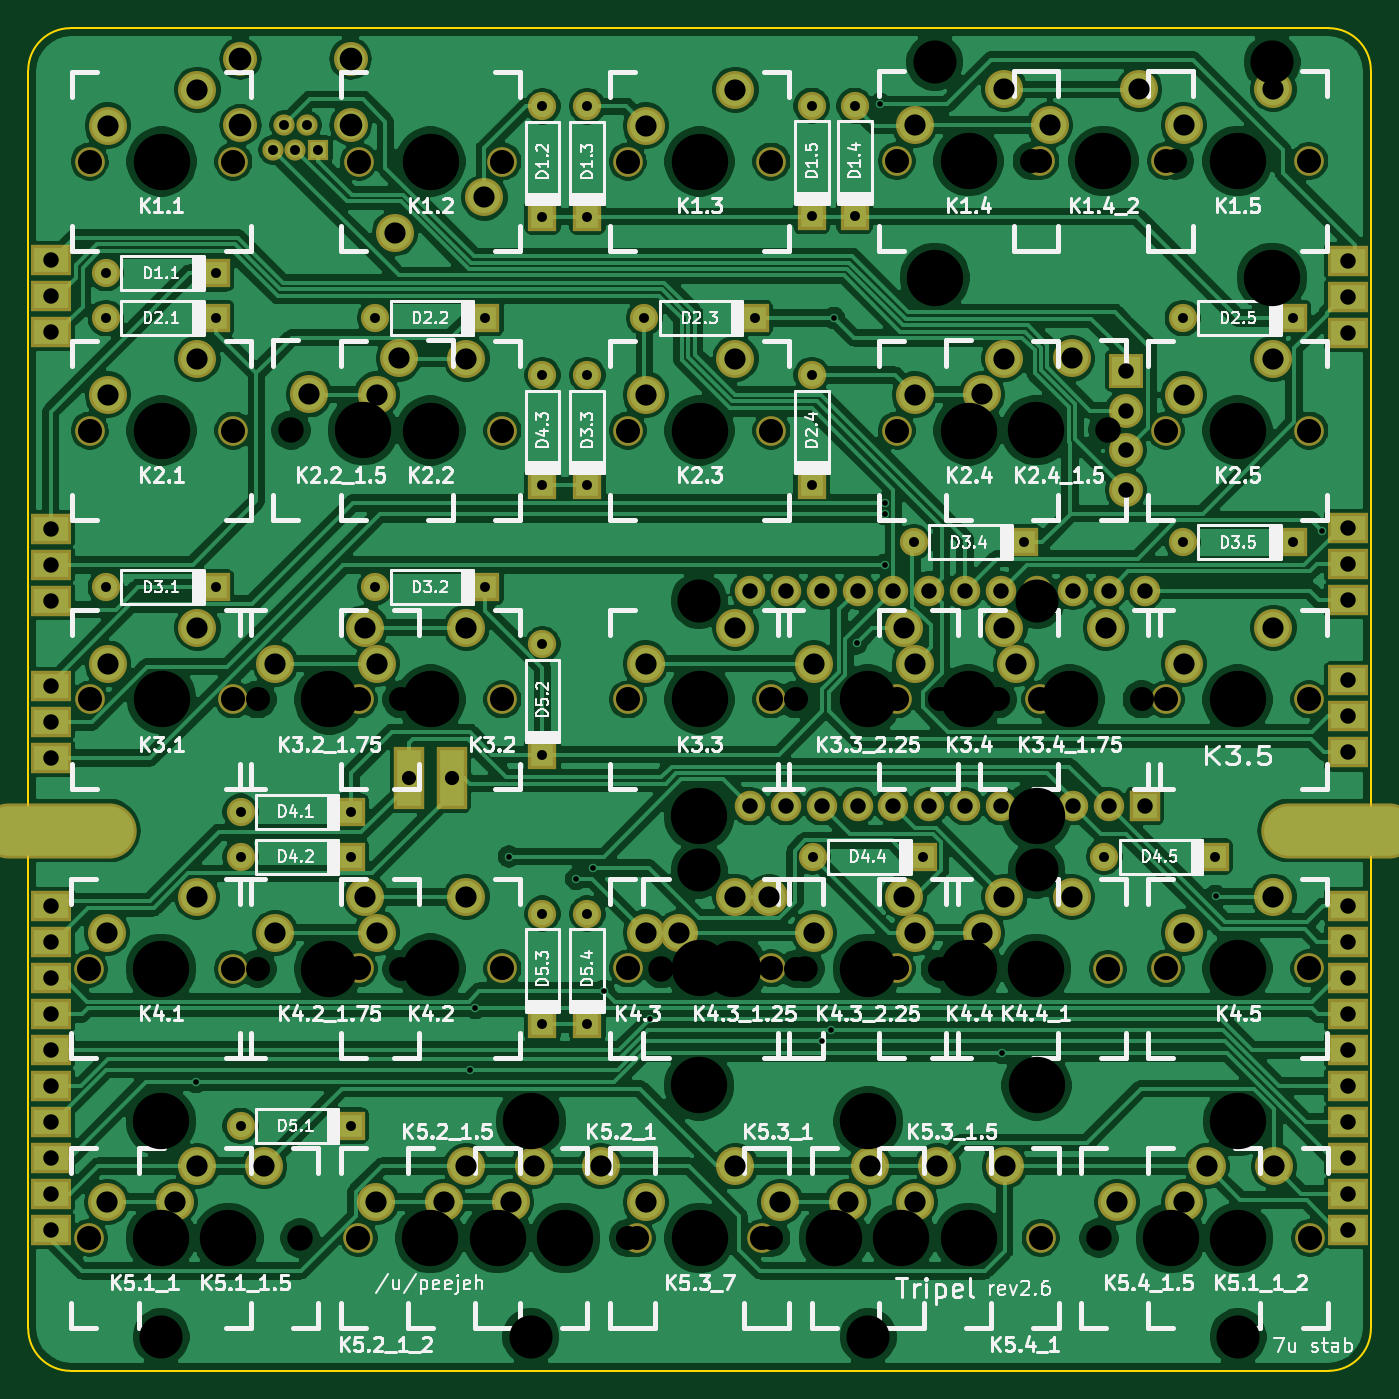
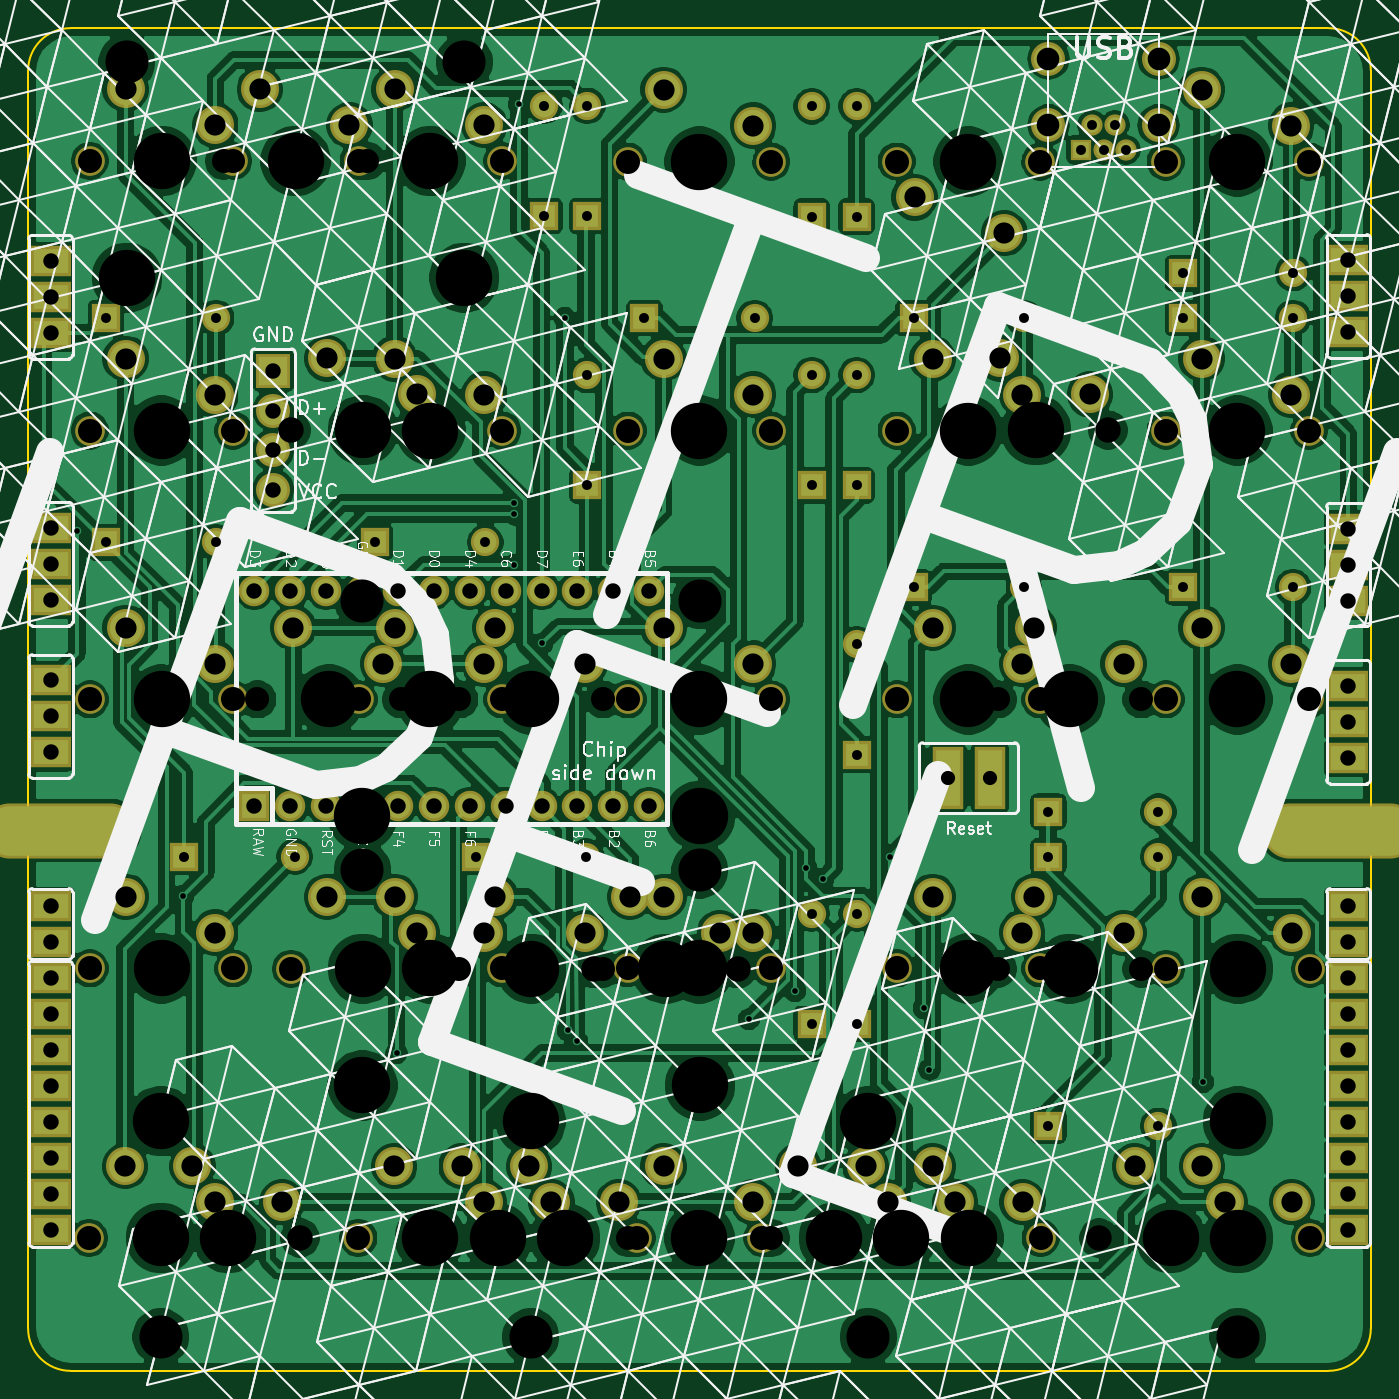
Circuit board: 11 layer files. Board 95.0 x 95.0 mm.
- bottom_copper: tripel-B_Cu.gbl (398379 bytes)
- bottom_mask: tripel-B_Mask.gbs (8065 bytes)
- paste: tripel-B_Paste.gbp (500 bytes)
- bottom_silk: tripel-B_SilkS.gbo (158641 bytes)
- outline: tripel-Edge_Cuts.gm1 (993 bytes)
- top_copper: tripel-F_Cu.gtl (395158 bytes)
- top_mask: tripel-F_Mask.gts (8065 bytes)
- paste: tripel-F_Paste.gtp (500 bytes)
- top_silk: tripel-F_SilkS.gto (107170 bytes)
- drill: tripel-NPTH.drl (2629 bytes)
- drill: tripel-PTH.drl (3995 bytes)

=== bottom_copper: tripel-B_Cu.gbl (398379 bytes, source omitted) ===
=== bottom_mask: tripel-B_Mask.gbs (8065 bytes, source omitted) ===
=== paste: tripel-B_Paste.gbp ===
G04 #@! TF.GenerationSoftware,KiCad,Pcbnew,(5.1.4-0-10_14)*
G04 #@! TF.CreationDate,2020-09-13T20:35:39+02:00*
G04 #@! TF.ProjectId,tripel,74726970-656c-42e6-9b69-6361645f7063,rev?*
G04 #@! TF.SameCoordinates,Original*
G04 #@! TF.FileFunction,Paste,Bot*
G04 #@! TF.FilePolarity,Positive*
%FSLAX46Y46*%
G04 Gerber Fmt 4.6, Leading zero omitted, Abs format (unit mm)*
G04 Created by KiCad (PCBNEW (5.1.4-0-10_14)) date 2020-09-13 20:35:39*
%MOMM*%
%LPD*%
G04 APERTURE LIST*
G04 APERTURE END LIST*
M02*

=== bottom_silk: tripel-B_SilkS.gbo (158641 bytes, source omitted) ===
=== outline: tripel-Edge_Cuts.gm1 ===
G04 #@! TF.GenerationSoftware,KiCad,Pcbnew,(5.1.4-0-10_14)*
G04 #@! TF.CreationDate,2020-09-13T20:35:39+02:00*
G04 #@! TF.ProjectId,tripel,74726970-656c-42e6-9b69-6361645f7063,rev?*
G04 #@! TF.SameCoordinates,Original*
G04 #@! TF.FileFunction,Profile,NP*
%FSLAX46Y46*%
G04 Gerber Fmt 4.6, Leading zero omitted, Abs format (unit mm)*
G04 Created by KiCad (PCBNEW (5.1.4-0-10_14)) date 2020-09-13 20:35:39*
%MOMM*%
%LPD*%
G04 APERTURE LIST*
%ADD10C,0.150000*%
G04 APERTURE END LIST*
D10*
X111875000Y-41187500D02*
X111875000Y-130187500D01*
X206875000Y-130187500D02*
X206875000Y-41187500D01*
X114875000Y-133187500D02*
X203875000Y-133187500D01*
X114875000Y-133187500D02*
G75*
G02X111875000Y-130187500I0J3000000D01*
G01*
X206875000Y-130187500D02*
G75*
G02X203875000Y-133187500I-3000000J0D01*
G01*
X114875000Y-38187500D02*
X203875000Y-38187500D01*
X111875000Y-41187500D02*
G75*
G02X114875000Y-38187500I3000000J0D01*
G01*
X203875000Y-38187500D02*
G75*
G02X206875000Y-41187500I0J-3000000D01*
G01*
M02*

=== top_copper: tripel-F_Cu.gtl (395158 bytes, source omitted) ===
=== top_mask: tripel-F_Mask.gts (8065 bytes, source omitted) ===
=== paste: tripel-F_Paste.gtp ===
G04 #@! TF.GenerationSoftware,KiCad,Pcbnew,(5.1.4-0-10_14)*
G04 #@! TF.CreationDate,2020-09-13T20:35:39+02:00*
G04 #@! TF.ProjectId,tripel,74726970-656c-42e6-9b69-6361645f7063,rev?*
G04 #@! TF.SameCoordinates,Original*
G04 #@! TF.FileFunction,Paste,Top*
G04 #@! TF.FilePolarity,Positive*
%FSLAX46Y46*%
G04 Gerber Fmt 4.6, Leading zero omitted, Abs format (unit mm)*
G04 Created by KiCad (PCBNEW (5.1.4-0-10_14)) date 2020-09-13 20:35:39*
%MOMM*%
%LPD*%
G04 APERTURE LIST*
G04 APERTURE END LIST*
M02*

=== top_silk: tripel-F_SilkS.gto (107170 bytes, source omitted) ===
=== drill: tripel-NPTH.drl ===
M48
; DRILL file {KiCad (5.1.4-0-10_14)} date 2020 September 13, Sunday 20:35:41
; FORMAT={-:-/ absolute / inch / decimal}
; #@! TF.CreationDate,2020-09-13T20:35:41+02:00
; #@! TF.GenerationSoftware,Kicad,Pcbnew,(5.1.4-0-10_14)
; #@! TF.FileFunction,NonPlated,1,2,NPTH
FMAT,2
INCH
T1C0.0670
T2C0.0709
T3C0.1200
T4C0.1570
%
G90
G05
T1
X7.5731Y-3.3735
X7.9731Y-3.3735
X5.3253Y-4.1228
X5.7253Y-4.1228
X6.5434Y-3.3735
X4.5761Y-1.875
X4.9761Y-1.875
X7.9731Y-4.1228
X5.3246Y-4.8735
X5.7246Y-4.8735
X7.5731Y-1.8735
X7.9731Y-1.8735
X6.9434Y-3.3735
X4.5746Y-4.8735
X4.9746Y-4.8735
X7.5731Y-2.6243
X4.5761Y-3.3735
X4.9761Y-3.3735
X5.0434Y-4.1235
X6.0746Y-2.6243
X6.4746Y-2.6243
X5.3253Y-1.875
X5.7253Y-1.875
X6.8239Y-4.1228
X7.2239Y-4.1228
X6.8239Y-1.8735
X7.2239Y-1.8735
X7.9731Y-2.6243
X7.5731Y-4.1228
X5.4434Y-4.1235
X6.8496Y-4.8735
X6.4746Y-3.3735
X6.4496Y-4.8735
X6.0746Y-3.3735
X5.4434Y-3.3735
X4.5761Y-2.6243
X5.0434Y-3.3735
X4.9761Y-2.6243
X4.5746Y-4.1235
X4.9746Y-4.1235
X7.1996Y-1.8735
X7.5996Y-1.8735
X6.0746Y-4.1228
X6.4746Y-4.1228
X6.0746Y-1.875
X6.4746Y-1.875
X6.8246Y-4.8735
X7.2246Y-4.8735
X5.3253Y-2.6243
X5.7253Y-2.6243
X7.5059Y-3.3735
X5.6996Y-4.8735
X7.5746Y-4.8735
X7.9746Y-4.8735
X6.8239Y-2.6243
X7.2239Y-2.6243
X6.0746Y-4.8735
X6.4746Y-4.8735
X6.8239Y-3.3735
X7.2239Y-3.3735
X7.0121Y-4.1235
X6.0996Y-4.8735
X7.1059Y-3.3735
X7.4121Y-4.1235
X5.3253Y-3.3735
X5.7253Y-3.3735
X6.5434Y-4.1235
X6.9434Y-4.1235
T2
X5.5121Y-4.8735
X5.9121Y-4.8735
X4.7621Y-4.8735
X5.1621Y-4.8735
X7.0121Y-2.6235
X7.4121Y-2.6235
X5.1371Y-2.6235
X5.5371Y-2.6235
X7.3871Y-4.8735
X7.7871Y-4.8735
X6.6371Y-4.8735
X7.0371Y-4.8735
X6.1684Y-4.1235
X6.5684Y-4.1235
T3
X6.9296Y-1.5985
X7.8696Y-1.5985
X6.2734Y-3.8485
X7.2134Y-3.8485
X6.2734Y-3.0985
X4.7746Y-5.1485
X5.8046Y-5.1485
X6.7446Y-5.1485
X7.7746Y-5.1485
X7.2134Y-3.0985
T4
X7.0239Y-1.8735
X6.8371Y-4.8735
X7.0239Y-4.1228
X7.5871Y-4.8735
X4.7746Y-4.8735
X7.7731Y-2.6243
X4.7761Y-3.3735
X7.7731Y-4.1228
X7.7746Y-4.5485
X5.5253Y-1.875
X4.7761Y-1.875
X5.5246Y-4.8735
X5.2434Y-4.1235
X6.6496Y-4.8735
X6.3684Y-4.1235
X6.2746Y-2.6243
X6.2746Y-3.3735
X5.2434Y-3.3735
X4.7761Y-2.6243
X4.7746Y-4.1235
X6.9296Y-2.1985
X7.3996Y-1.8735
X5.7121Y-4.8735
X7.7746Y-4.8735
X6.2734Y-3.6985
X7.2134Y-3.6985
X5.8046Y-4.5485
X6.2746Y-4.8735
X6.7446Y-4.5485
X6.2746Y-4.1228
X4.9621Y-4.8735
X6.2746Y-1.875
X5.8996Y-4.8735
X7.0246Y-4.8735
X7.0239Y-2.6243
X7.0239Y-3.3735
X5.5253Y-4.1228
X5.3371Y-2.6235
X7.3059Y-3.3735
X5.5253Y-2.6243
X7.2121Y-2.6235
X7.8696Y-2.1985
X6.2734Y-4.4485
X6.7434Y-4.1235
X7.2134Y-4.4485
X7.7731Y-3.3735
X4.7746Y-4.5485
X7.2121Y-4.1235
X5.5253Y-3.3735
X6.7434Y-3.3735
X7.7731Y-1.8735
T0
M30

=== drill: tripel-PTH.drl ===
M48
; DRILL file {KiCad (5.1.4-0-10_14)} date 2020 September 13, Sunday 20:35:41
; FORMAT={-:-/ absolute / inch / decimal}
; #@! TF.CreationDate,2020-09-13T20:35:41+02:00
; #@! TF.GenerationSoftware,Kicad,Pcbnew,(5.1.4-0-10_14)
; #@! TF.FileFunction,Plated,1,2,PTH
FMAT,2
INCH
T1C0.0157
T2C0.0276
T3C0.0394
T4C0.0430
T5C0.0590
T6C0.0630
T7C0.0787
%
G90
G05
T1
X4.8718Y-4.4395
X5.634Y-4.4048
X5.65Y-4.2325
X5.7434Y-3.811
X5.9309Y-3.8735
X5.9777Y-3.8423
X6.009Y-4.186
X6.1369Y-4.2641
X6.6163Y-4.3246
X6.6411Y-4.2955
X6.6496Y-2.311
X6.7121Y-3.2173
X6.7776Y-1.7143
X6.79Y-2.8264
X6.79Y-2.9985
X6.7902Y-2.8579
X7.1184Y-4.3579
X7.7121Y-3.9204
X8.009Y-2.9048
T2
X5.9621Y-1.7215
X5.9621Y-2.0285
X5.3711Y-3.061
X5.6781Y-3.061
X6.5898Y-3.811
X6.8969Y-3.811
X4.9961Y-4.561
X5.3031Y-4.561
X5.3711Y-2.311
X5.6781Y-2.311
X4.6211Y-2.311
X4.9281Y-2.311
X4.6211Y-3.061
X4.9281Y-3.061
X5.9621Y-3.97
X5.9621Y-4.2771
X6.8711Y-2.936
X7.1781Y-2.936
X6.7064Y-1.72
X6.7064Y-2.0271
X5.8371Y-2.47
X5.8371Y-2.7771
X5.0861Y-1.8423
X5.1176Y-1.7734
X5.1491Y-1.8423
X5.1806Y-1.7734
X5.2121Y-1.8423
X4.9961Y-3.811
X5.8371Y-1.7215
X5.8371Y-2.0285
X4.9281Y-2.186
X6.5871Y-2.0271
X5.3031Y-3.811
X5.8371Y-3.22
X5.8371Y-3.5271
X4.6211Y-2.186
X5.8371Y-3.97
X5.8371Y-4.2771
X4.9961Y-3.686
X5.3031Y-3.686
X6.5871Y-1.72
X7.7094Y-3.811
X6.5871Y-2.47
X6.5871Y-2.7771
X6.4281Y-2.311
X5.9621Y-2.47
X5.9621Y-2.7771
X7.4023Y-3.811
X7.6211Y-2.311
X7.9281Y-2.311
X6.1211Y-2.311
X7.6211Y-2.936
X7.9281Y-2.936
T3
X5.4656Y-3.5923
X5.5837Y-3.5923
T4
X6.4146Y-3.0704
X4.4668Y-4.15
X6.4146Y-3.6704
X6.5146Y-3.0704
X6.5146Y-3.6704
X6.6146Y-3.0704
X6.6146Y-3.6704
X6.7146Y-3.0704
X6.7146Y-3.6704
X6.8146Y-3.0704
X6.8146Y-3.6704
X6.9146Y-3.0704
X6.9146Y-3.6704
X7.0146Y-3.0704
X7.0146Y-3.6704
X7.1146Y-3.0704
X7.1146Y-3.6704
X7.2146Y-3.0704
X7.3146Y-3.0704
X7.3146Y-3.6704
X7.4146Y-3.0704
X7.4146Y-3.6704
X7.5146Y-3.0704
X7.5146Y-3.6704
X7.4621Y-2.4584
X7.4621Y-2.5686
X7.4621Y-2.6789
X7.4621Y-2.7891
X8.0819Y-3.3204
X8.0819Y-3.4204
X8.0819Y-3.5204
X4.4668Y-4.25
X7.2146Y-3.6704
X4.4668Y-4.35
X4.4668Y-3.336
X4.4668Y-3.436
X8.0819Y-2.896
X8.0819Y-2.996
X8.0819Y-3.096
X8.0819Y-2.1522
X8.0819Y-2.2522
X8.0819Y-2.3522
X4.4668Y-3.536
X4.4668Y-4.45
X4.4668Y-4.55
X4.4668Y-4.65
X4.4668Y-4.75
X4.4668Y-4.85
X8.0819Y-3.9493
X8.0819Y-4.25
X8.0819Y-4.15
X8.0819Y-4.45
X8.0819Y-4.55
X8.0819Y-4.65
X8.0819Y-4.75
X8.0819Y-4.85
X4.4668Y-2.8985
X4.4668Y-2.9985
X4.4668Y-3.0985
X8.0819Y-4.35
X4.4668Y-3.9493
X8.0819Y-4.0477
X4.4668Y-2.15
X4.4668Y-2.25
X4.4668Y-4.0477
X4.4668Y-2.35
T5
X4.6261Y-1.775
X4.8761Y-1.675
X6.8739Y-1.7735
X7.1239Y-1.6735
X7.6231Y-4.0228
X7.8731Y-3.9228
X7.6231Y-2.5243
X7.8731Y-2.4243
X4.6261Y-3.2735
X4.8761Y-3.1735
X5.0934Y-4.0235
X5.3434Y-3.9235
X6.4996Y-4.7735
X6.1246Y-2.5243
X6.3746Y-2.4243
X5.0934Y-3.2735
X5.3434Y-3.1735
X6.2184Y-4.0235
X6.4684Y-3.9235
X4.6261Y-2.5243
X4.8761Y-2.4243
X6.1246Y-3.2735
X6.3746Y-3.1735
X4.6246Y-4.0235
X4.8746Y-3.9235
X7.2496Y-1.7735
X7.6246Y-4.7735
X5.5621Y-4.7735
X5.8121Y-4.6735
X4.8121Y-4.7735
X5.0621Y-4.6735
X7.8746Y-4.6735
X6.1246Y-4.7735
X6.3746Y-4.6735
X6.8746Y-4.7735
X7.1246Y-4.6735
X7.4996Y-1.6735
X7.1559Y-3.2735
X7.4059Y-3.1735
X6.1246Y-4.0228
X5.3753Y-2.5243
X5.6253Y-2.4243
X6.3746Y-3.9228
X7.0621Y-2.5235
X7.3121Y-2.4235
X7.0621Y-4.0235
X7.3121Y-3.9235
X6.8739Y-2.5243
X7.1239Y-2.4243
X7.6231Y-3.2735
X7.8731Y-3.1735
X6.5934Y-3.2735
X7.8731Y-1.6735
X5.3753Y-4.0228
X5.6253Y-3.9228
X4.6246Y-4.7735
X4.8746Y-4.6735
X5.6253Y-3.1735
X7.6231Y-1.7735
X6.8739Y-4.0228
X7.1239Y-3.9228
X7.4371Y-4.7735
X7.6871Y-4.6735
X6.8739Y-3.2735
X7.1239Y-3.1735
X5.1871Y-2.5235
X5.4371Y-2.4235
X5.3753Y-3.2735
X5.3746Y-4.7735
X5.6246Y-4.6735
X6.5934Y-4.0235
X6.8434Y-3.9235
X6.6871Y-4.7735
X6.9371Y-4.6735
X6.8434Y-3.1735
X6.7496Y-4.6735
X5.4253Y-2.075
X5.6753Y-1.975
X6.1246Y-1.775
X6.3746Y-1.675
X5.7496Y-4.7735
X5.9996Y-4.6735
T6
X4.9956Y-1.5883
X4.9956Y-1.7734
X5.3027Y-1.5883
X5.3027Y-1.7734
T7
G00X7.9181Y-3.7389
M15
G01X8.1937Y-3.7389
M16
G05
G00X4.3518Y-3.7389
M15
G01X4.6274Y-3.7389
M16
G05
T0
M30
